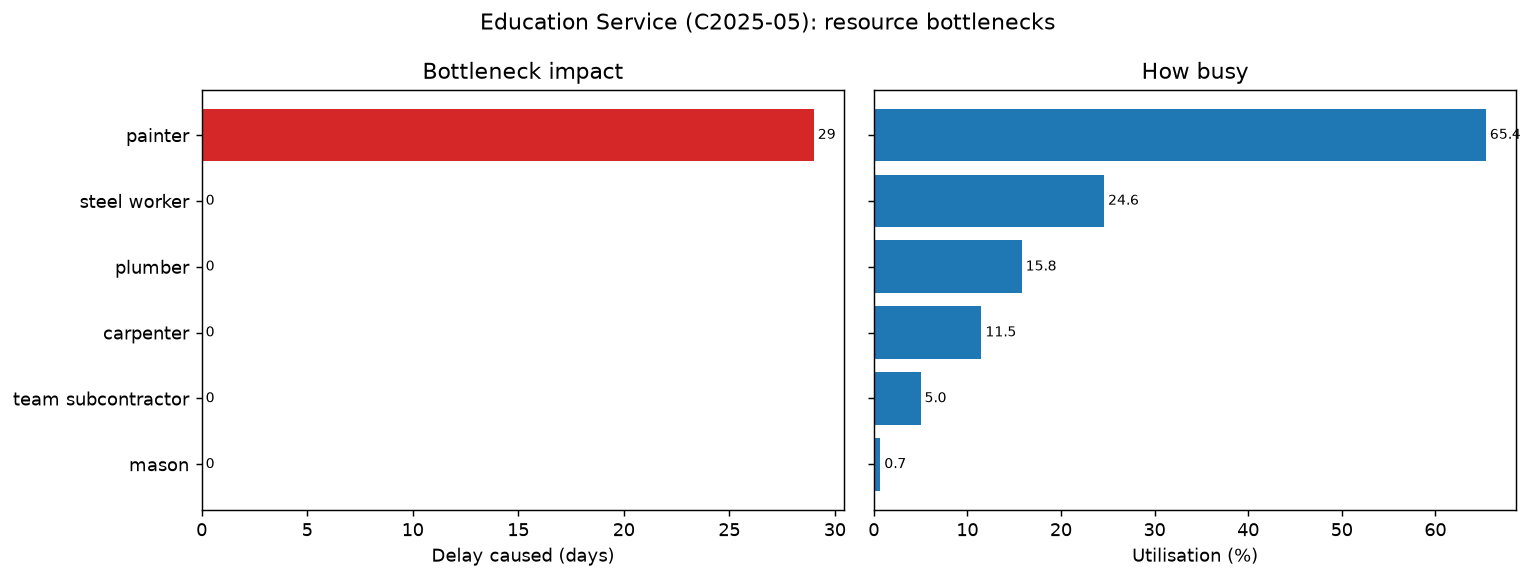

The table this chart was drawn from, first rows:
Rank, Resource, Capacity, Utilisation (%), Peak demand (no limits), Conflict days, Isolated delay (days), Removal gain (days), Impact (days)
1, painter, 3, 65.4, 7, 14, 29, 29, 29
2, steel worker, 6, 24.6, 5, 0, 0, 0, 0
3, plumber, 7, 15.8, 3, 0, 0, 0, 0
4, carpenter, 8, 11.5, 4, 0, 0, 0, 0
5, team subcontractor, 12, 5.0, 3, 0, 0, 0, 0
6, mason, 16, 0.7, 2, 0, 0, 0, 0
